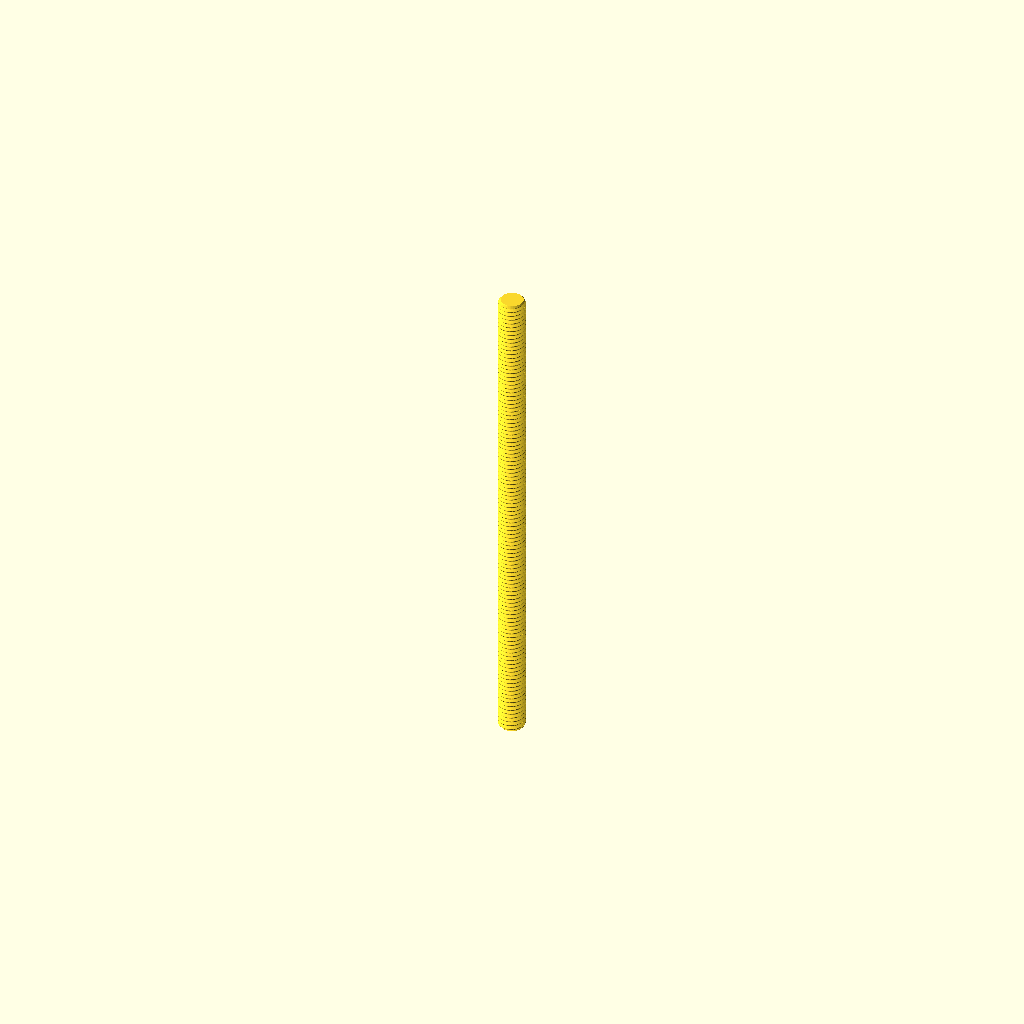
Cell 1 — every parameter at its default value.
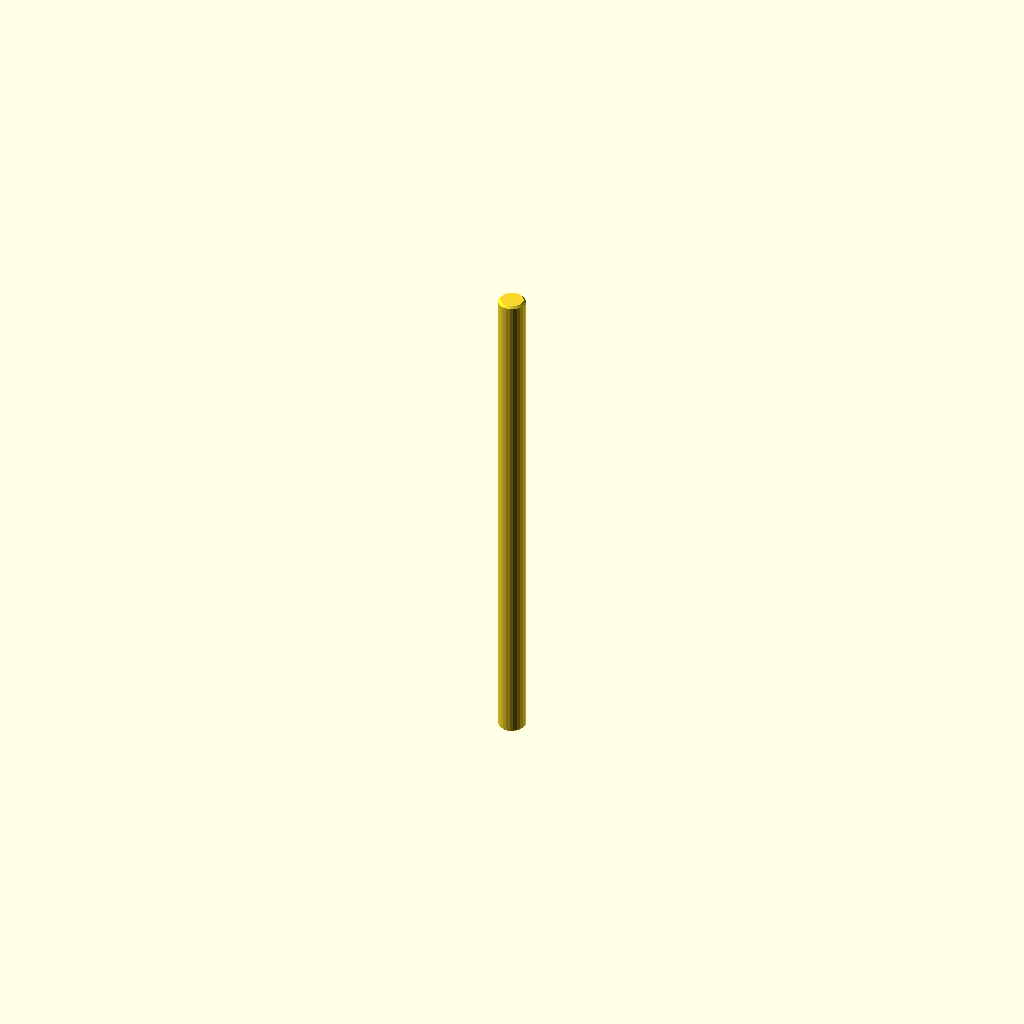
Cell 2: the same model with display = true.
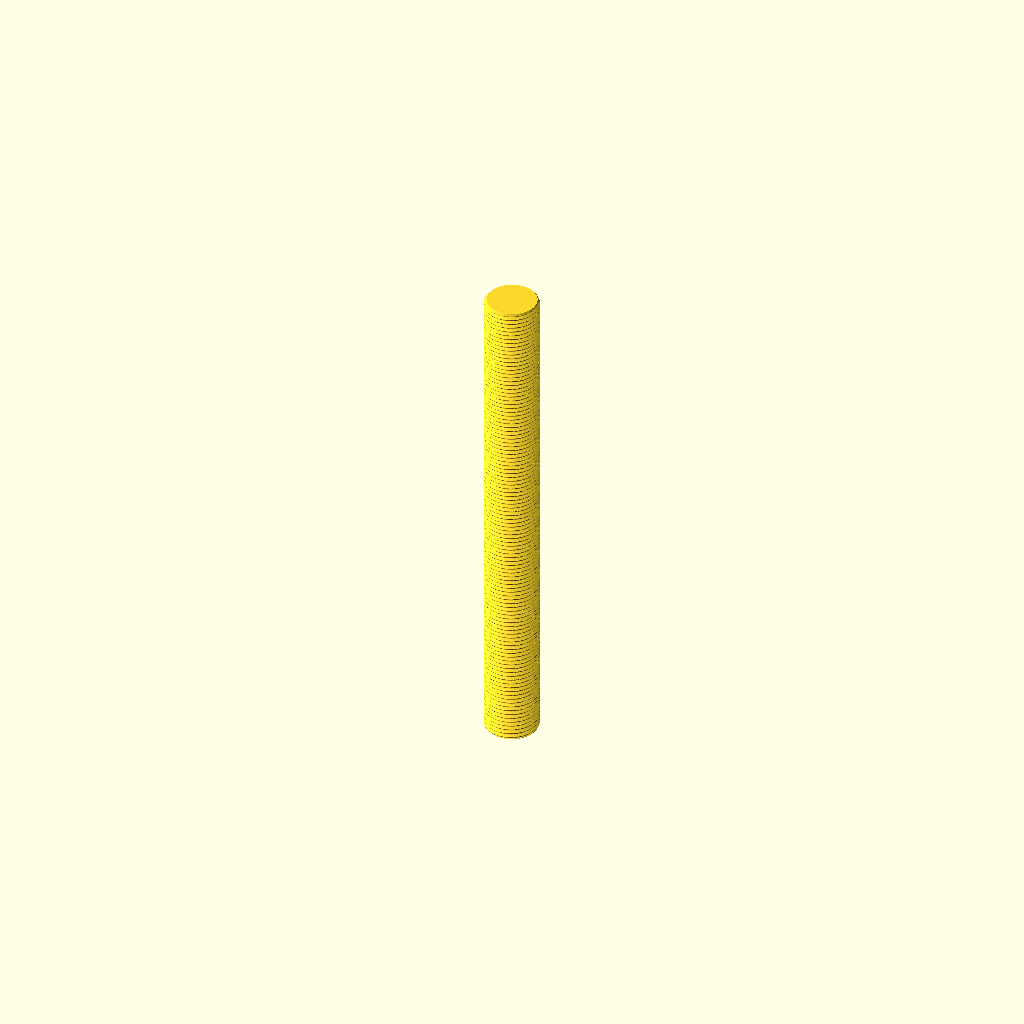
Cell 3 — diameter set to 5.4, the other parameters unchanged.
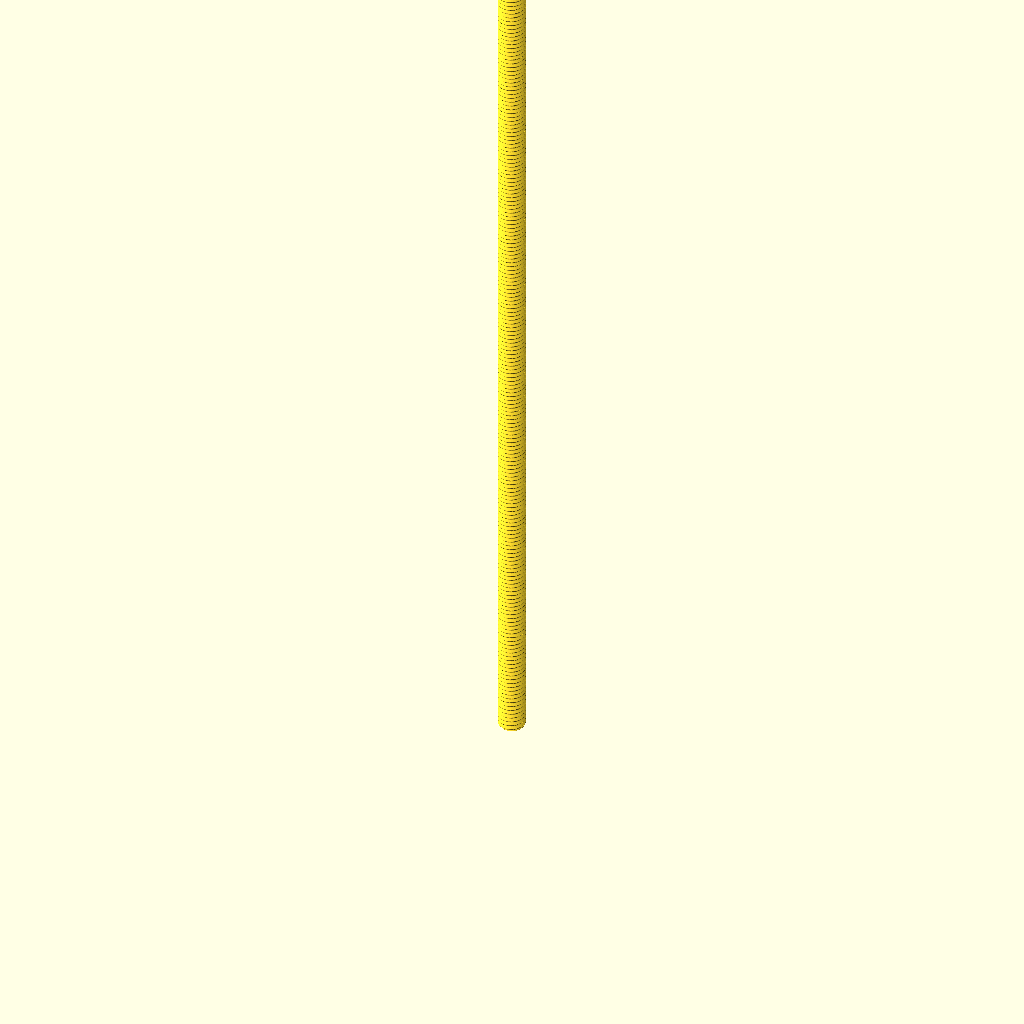
Cell 4: length = 100 (everything else at default).
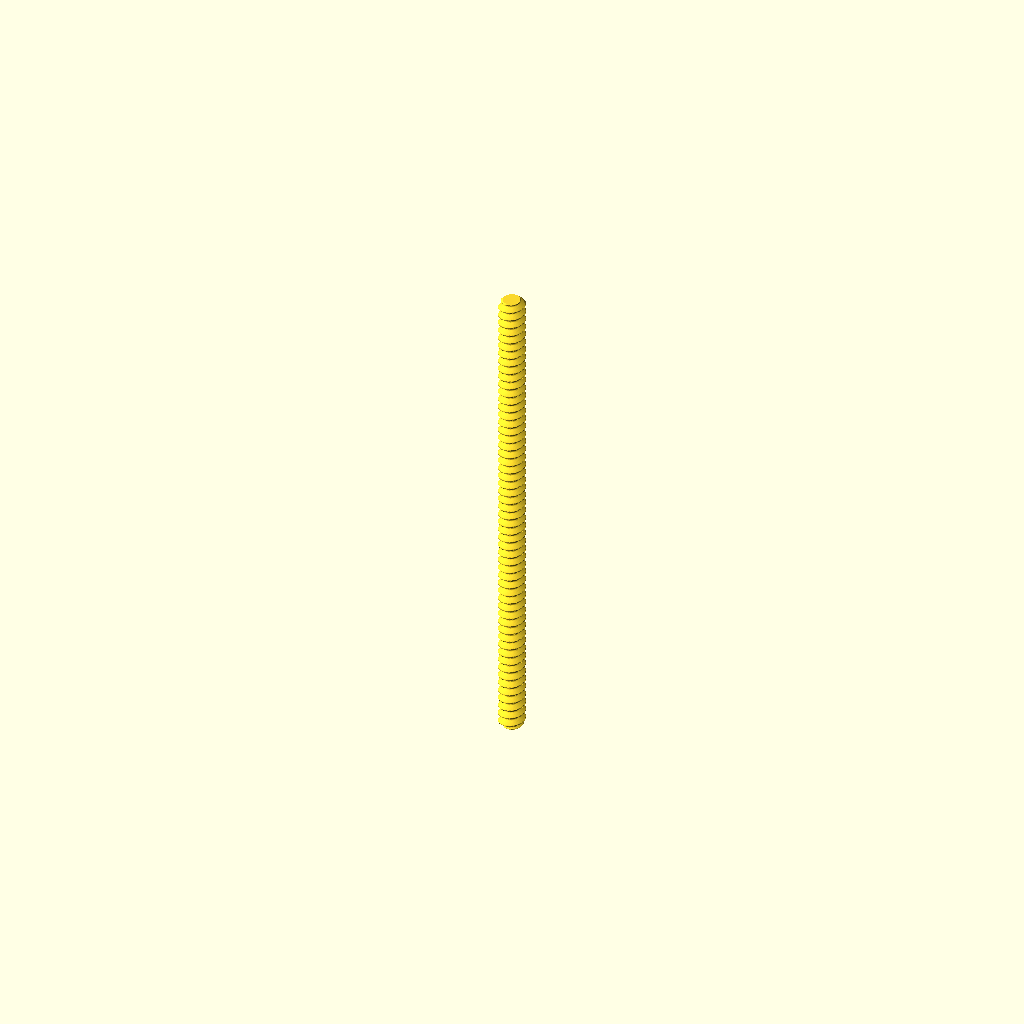
Cell 5: pitch = 0.9 (everything else at default).
All cells are drawn from one camera (rotation 55°, 0°, 25°, orthographic, colour scheme Cornfield), so only the parameter changes between them.
Source of the model, parts/hardware_threaded_rod_m2_7_50_mm_length/3dpr.scad:
// Generated from working.yaml; units mm; length is end-to-end.
// APPROXIMATE VISUAL MODEL: Nominal metric fully threaded rod, cut to catalogue length
diameter = 2.7;
length = 50.0;
pitch = 0.45;
chamfer = pitch/2;
display = false;
segments = display ? 24 : 48;
steps = display ? 2 : ceil(length/pitch*16);
function depth(phase) = let(q=abs(phase-floor(phase+0.5)), h=sqrt(3)/2*pitch, r=h/6)
    q <= 3/8 ? max(0,(q-1/16)*pitch*sqrt(3)) :
    17*h/24-r+sqrt(max(0,r*r-pow((0.5-q)*pitch,2)));
epsilon = max(0.000001,length*0.0000002);
zs = concat([0],
    [for(i=[1:steps-1]) let(z=i*length/steps) if(z>epsilon && z<chamfer-epsilon) z],
    [chamfer],
    [for(i=[1:steps-1]) let(z=i*length/steps) if(z>chamfer+epsilon && z<length-chamfer-epsilon) z],
    [length-chamfer],
    [for(i=[1:steps-1]) let(z=i*length/steps) if(z>length-chamfer+epsilon && z<length-epsilon) z],
    [length]);
nr = len(zs);
points = concat([for (z=zs) for (j=[0:segments-1])
    let(a=j*360/segments, r=min(diameter/2-(display ? 0 : depth(z/pitch-j/segments)),diameter/2-chamfer+min(z,length-z)))
    [r*cos(a),r*sin(a),z]], [[0,0,0],[0,0,length]]);
// OpenSCAD polyhedron face winding is clockwise when viewed from outside.
faces = concat(
    [for(i=[0:nr-2]) for(j=[0:segments-1]) let(a=i*segments+j,b=i*segments+(j+1)%segments) [a,b+segments,b]],
    [for(i=[0:nr-2]) for(j=[0:segments-1]) let(a=i*segments+j,b=i*segments+(j+1)%segments) [a,a+segments,b+segments]],
    [for(j=[0:segments-1]) [nr*segments,j,(j+1)%segments]],
    [for(j=[0:segments-1]) [nr*segments+1,(nr-1)*segments+(j+1)%segments,(nr-1)*segments+j]]);
polyhedron(points,faces,convexity=10);
Parameter table extracted from the source (name, type, default, range or options):
diameter: number, default 2.7
length: number, default 50
pitch: number, default 0.45
display: bool, default false
